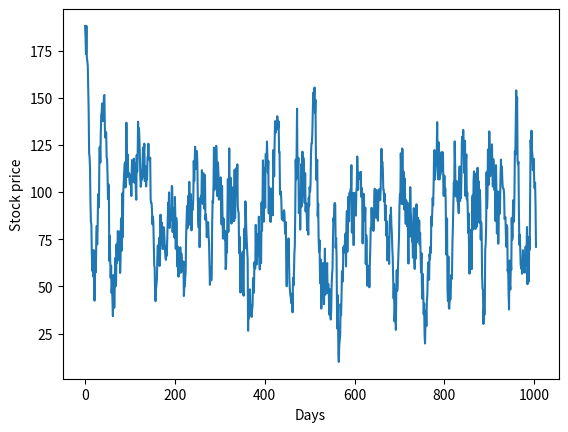

Recreate this plot in Python.
# For learney eyes only

from typing import List

import numpy as np
from matplotlib import pyplot as plt


class GenerateDataAR:
    """Sample generator for autoregressive (AR) signals.

    Generates time series with an autogressive lag defined by the number of parameters in ar_param.

    Parameters
    ----------
    ar_param : list (default [None])
        Parameter of the AR(p) process
        [phi_1, phi_2, phi_3, .... phi_p]
    sigma : float (default 1.0)
        Standard deviation of the signal
    start_value : list (default [None])
        Starting value of the AR(p) process

    NOTE: Adapted from: https://github.com/TimeSynth/TimeSynth
    TODO: The structure of the code is kinda trash, could be refactored easily and can be vectorised
    """

    def __init__(self, ar_params: List[float], start_values: List[float], sigma: float = 0) -> None:
        self.ar_params = ar_params.copy()[::-1]
        self.sigma = sigma
        self.data = start_values.copy()
        self.previous_value = start_values.copy()
        if len(start_values) != len(ar_params):
            raise ValueError(
                f"ar_params length = {len(ar_params)}. start_values length = {len(start_values)}. Need to be the same length"
            )

    def sample_next(self):
        """Sample the next value of the signal.

        Returns
        -------
        ar_value : float
            sampled signal for time t

        TODO: This can be vectorized
        """
        ar_value = [self.previous_value[i] * self.ar_params[i] for i in range(len(self.ar_params))]
        noise = np.random.normal(loc=0.0, scale=self.sigma)
        ar_value = np.sum(ar_value) + noise
        self.previous_value = self.previous_value[1:] + [ar_value]
        return ar_value

    def sample_n_values(self, number_of_samples: int) -> None:
        for _ in range(number_of_samples):
            self.data.append(self.sample_next())


def test_is_ar(ar_phi: List, data: np.ndarray) -> None:
    """Passes if data is an AR(ar_phi) process with no noise."""
    n_params = len(ar_phi)
    for i in range(len(data) - n_params):
        assert data[n_params + i] == np.dot(data[0 + i : n_params + i], np.array(ar_phi)[::-1])


def generate_stock_price(sigma: float = 10, length: int = 1000, plot: bool = False) -> np.ndarray:
    """
    Get a vector of a stock price over time.
    Parameters
    ----------
    sigma : float (default 0.0)
        Standard deviation of the signal
    length : int (default 1000)
        Length of the stock price vector
    """

    # Need to be slightly unstable dynamics otherwise noise dominates
    # This in conjuction with a sigma of 10 and a length of 200 gives
    # a vector that looks like a stock, but is dominated by the AR dynamics,
    # not the noise. A cheater than knows the weights will win every time with this.
    # ar_phi = [0.7, 0.1, 0.6, -0.3, -0.3]
    ar_phi = [0.7, 0.1, 0.6, -0.3, -0.2]
    data = list(np.random.randint(90, 110, size=len(ar_phi)))

    ar = GenerateDataAR(ar_params=ar_phi, sigma=sigma, start_values=data)
    ar.sample_n_values(length)
    return_data = np.array(ar.data)
    return_data = return_data - min(return_data) + 10  # Min the stock at 10

    if sigma == 0.0:
        test_is_ar(ar_phi, return_data)
    if plot:
        plt.plot(return_data)
        plt.ylabel("Stock price")
        plt.xlabel("Days")
        plt.show()
    return return_data


if __name__ == "__main__":
    stock = generate_stock_price(plot=True)
    with open("stock_price_train2.npy", "wb") as f:
        np.save(f, stock)
